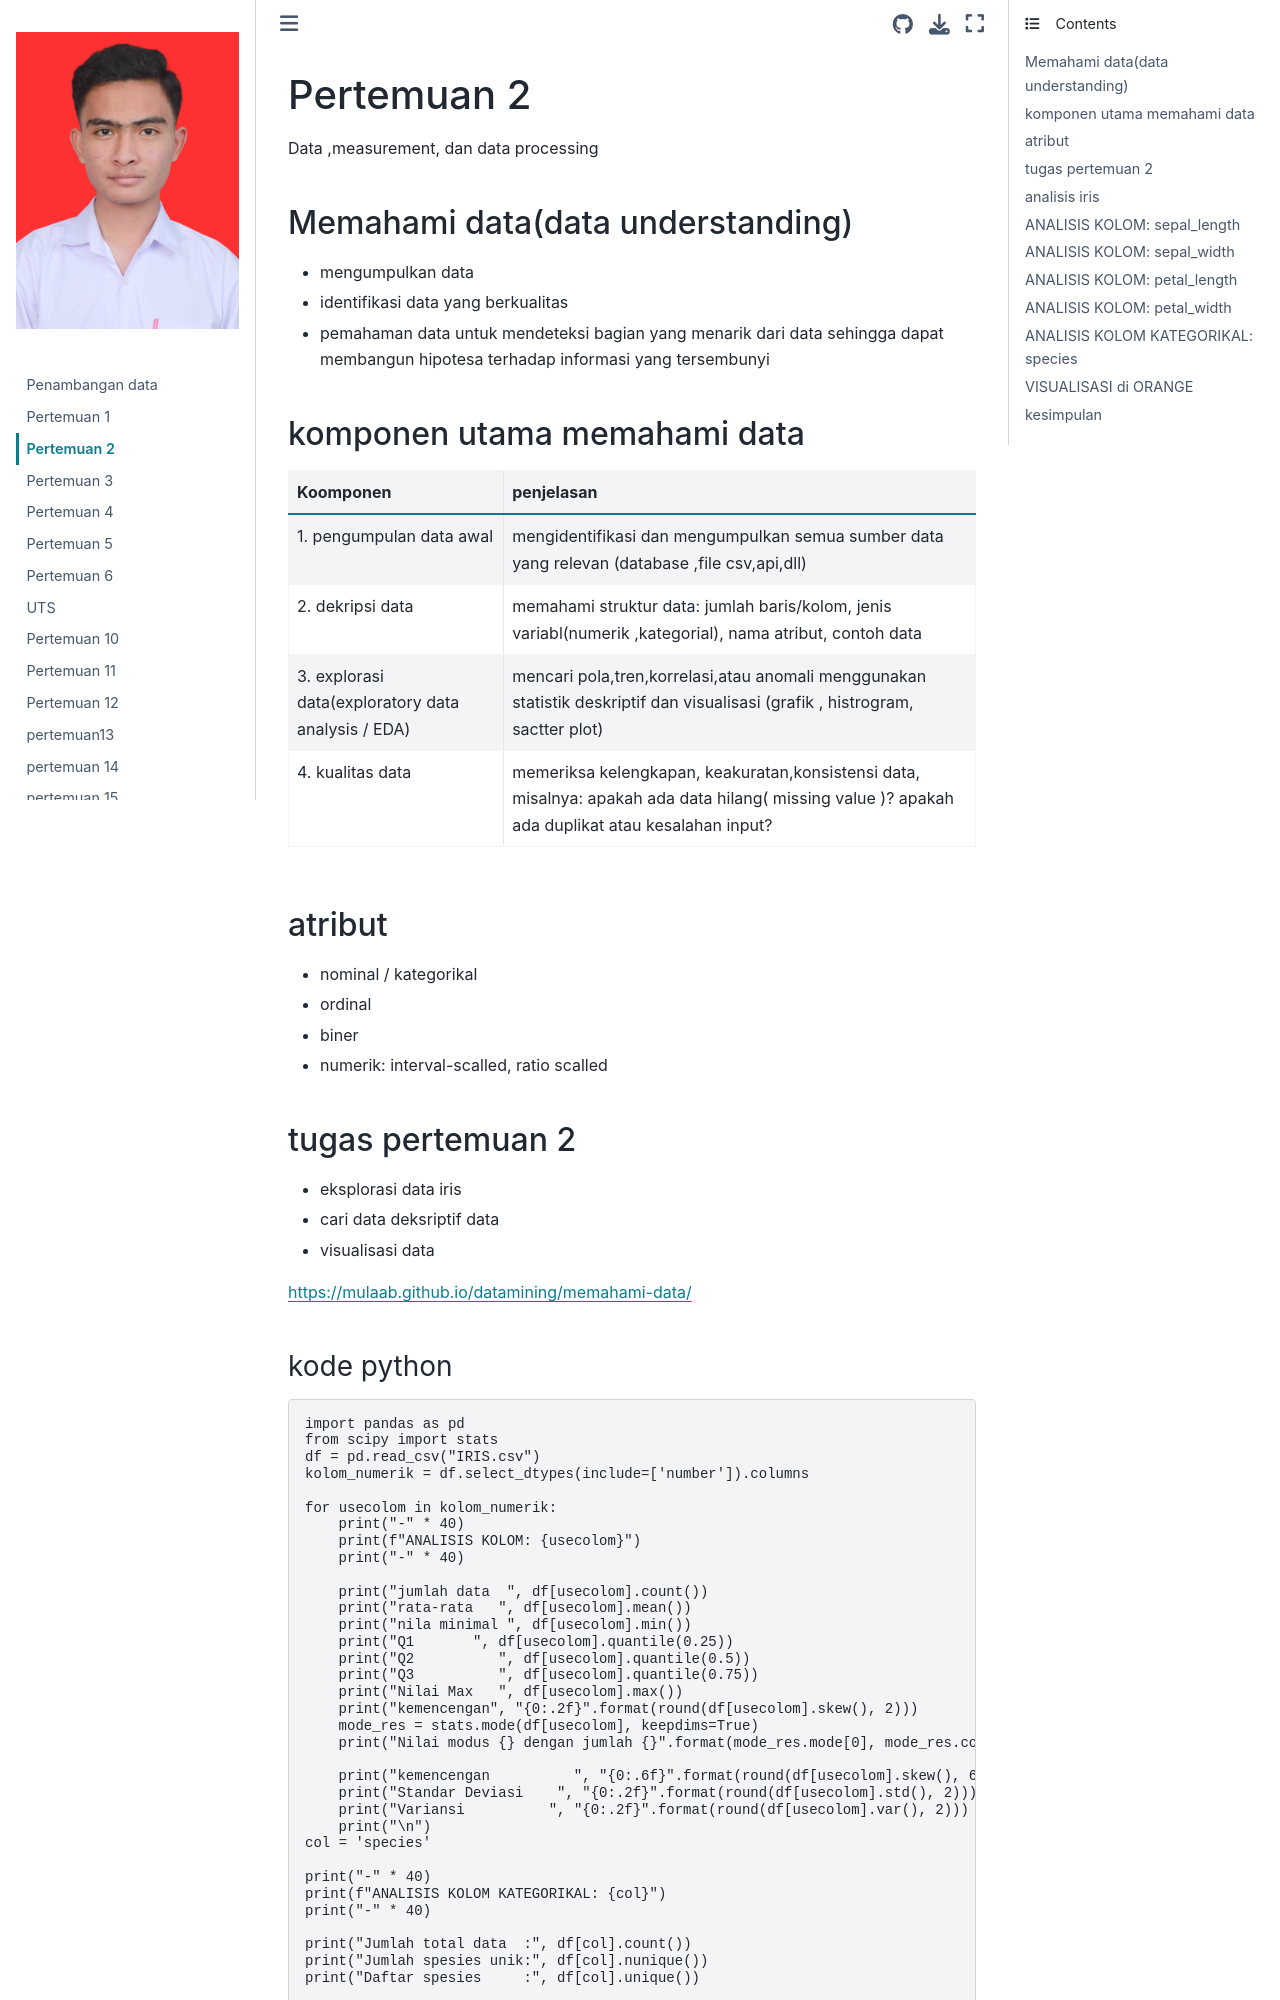

repository: ELGHIFARY111/Pendata · page: pertemuan2.html · generator: jekyll

# Pertemuan 2


Data ,measurement, dan data processing <br>
## Memahami data(data understanding)
- mengumpulkan data 
- identifikasi data yang berkualitas
- pemahaman data untuk mendeteksi bagian yang menarik dari data sehingga dapat membangun hipotesa terhadap informasi yang tersembunyi
## komponen utama memahami data
|Koomponen|penjelasan|
|---------|----------|
|1. pengumpulan data awal|mengidentifikasi dan mengumpulkan semua sumber data yang relevan (database ,file csv,api,dll)|
|2. dekripsi data|memahami struktur data: jumlah baris/kolom, jenis variabl(numerik ,kategorial), nama atribut, contoh data|
|3. explorasi data(exploratory data analysis / EDA)|mencari pola,tren,korrelasi,atau anomali menggunakan statistik deskriptif dan visualisasi (grafik , histrogram, sactter plot)|
|4. kualitas data|memeriksa kelengkapan, keakuratan,konsistensi data, misalnya: apakah ada data hilang( missing value )? apakah ada duplikat atau kesalahan input?|
## atribut
- nominal / kategorikal
- ordinal
- biner
- numerik:
    interval-scalled, ratio scalled
